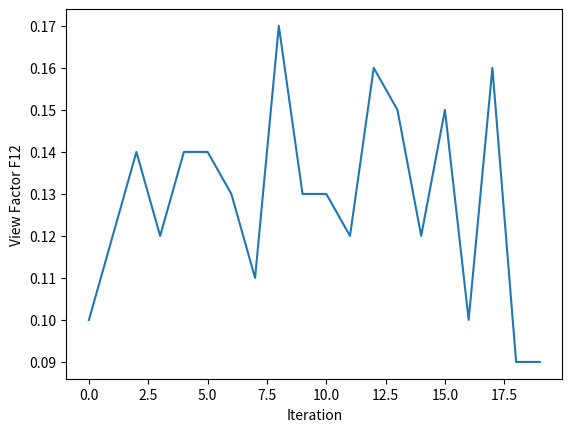
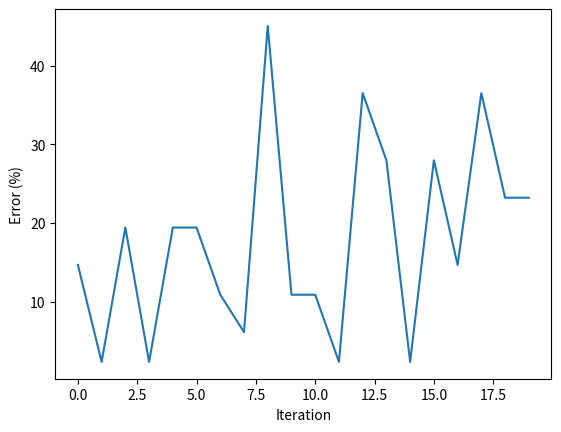

Python code for these plots, in order:
# -*- coding: utf-8 -*-
"""
Created on Tue Mar  3 10:25:40 2020

Monte Carlo consideration of two parallel disks with concentric axes
Calculate the configuration factor 

@author: pkirchen
"""

from mpl_toolkits.mplot3d import Axes3D  # needed for 3d plotting 

import numpy as np 
import matplotlib.pyplot as plt



#%%  Define function to generate, emit, track ray for coaxial, parallel discs
def discF12(n):
    # Define surfaces 
    # Disk 1:
    r1= 1 #m
    a1 = np.pi*r1**2 #m2
    
    # Disk 2
    r2 = 0.5 #m
    a2 = np.pi*r2**2 #m2
    
    # Separation distance
    l = 1 #m
    
    # Analytical view factor 
    fr1 = r1/l
    fr2 = r2/l
    fx = 1 + (1+fr2**2)/fr1**2
    f12a = 0.5*(fx - np.sqrt(fx**2 - 4*(fr2/fr1)**2))
    f21a = a1/a2*f12a
    
    # Generate random numbers
    # n = 100
    r = np.random.random([n,5])
    # random number index:
    #0: azimuthal position, phi_p
    #1: radial position, rad_p
    #2: zenith direction, theta_d 
    #3: azimutal direction, phi_d
    #4: not used
    
    
    
    # Map random positions 
    phi_p = 2*np.pi*r[:,0] # rad
    rad_p = r1 * np.sqrt(r[:,1])  # m
    
    x = rad_p*np.cos(phi_p)  # m 
    y = rad_p*np.sin(phi_p)  # m
    
    # Define emission direction 
    theta_d = np.arcsin(np.sqrt(r[:,2])) # rad
    phi_d = np.pi*2*r[:,3] # rad
    
    # Generate vector
    ux = np.sin(theta_d)*np.cos(phi_d)
    uy = np.sin(theta_d)*np.sin(phi_d)
    uz = np.cos(theta_d)
    
    # Extend rays to l and check for intersection, if rays intersect, then increment counter
    ic = 0 #intersection counter
    for j in range(n) :
        s = l/uz[j]  # m
        xl = x[j]+s*ux[j]  # m
        yl = y[j]+s*uy[j]  # m
        
        if np.sqrt(xl**2+yl**2)<=r2:
            ic = ic+1
    
    # Calculate view factor      
    f12 = ic/n
    f21 = a1/a2*f12
    
    df12 = (f12a-f12)/f12a*100
    df21 = (f21a-f21)/f21a*100
    print('N = {:3}'.format(n))
    print('{:^6}{:^18}{:^18}{:^18}'.format('','Monte Carlo','Analytical','% Diff'))
    print('{:^6}{:^18.4}{:^18.4}{:^18.4}'.format('F12',f12,f12a,df12))
    print('{:^6}{:^18.4}{:^18.4}{:^18.4}'.format('F21',f21,f21a,df21))
    
    
    return f12, df12
    

#%% Example to run calculation to determine view factor 
# Define number of rays
n =100

f12, df12 = discF12(n)


#%% Example with plottin and j repetitions to identify variability 

n =100

df = np.array([])
f = np.array([])

for j in range(20):
    fj,dfj=discF12(n)
    f = np.append(f, fj)
    df = np.append(df, dfj)

fig1 = plt.figure()
ax1 = plt.subplot()
ax1.plot(f)
ax1.set_xlabel('Iteration')
ax1.set_ylabel('View Factor F12')
    
fig2 = plt.figure()
ax2 = plt.subplot()
ax2.plot(abs(df))
ax2.set_xlabel('Iteration')
ax2.set_ylabel('Error (%)')

print('Average error = {:.4}%'.format(np.mean(abs(df))))


    